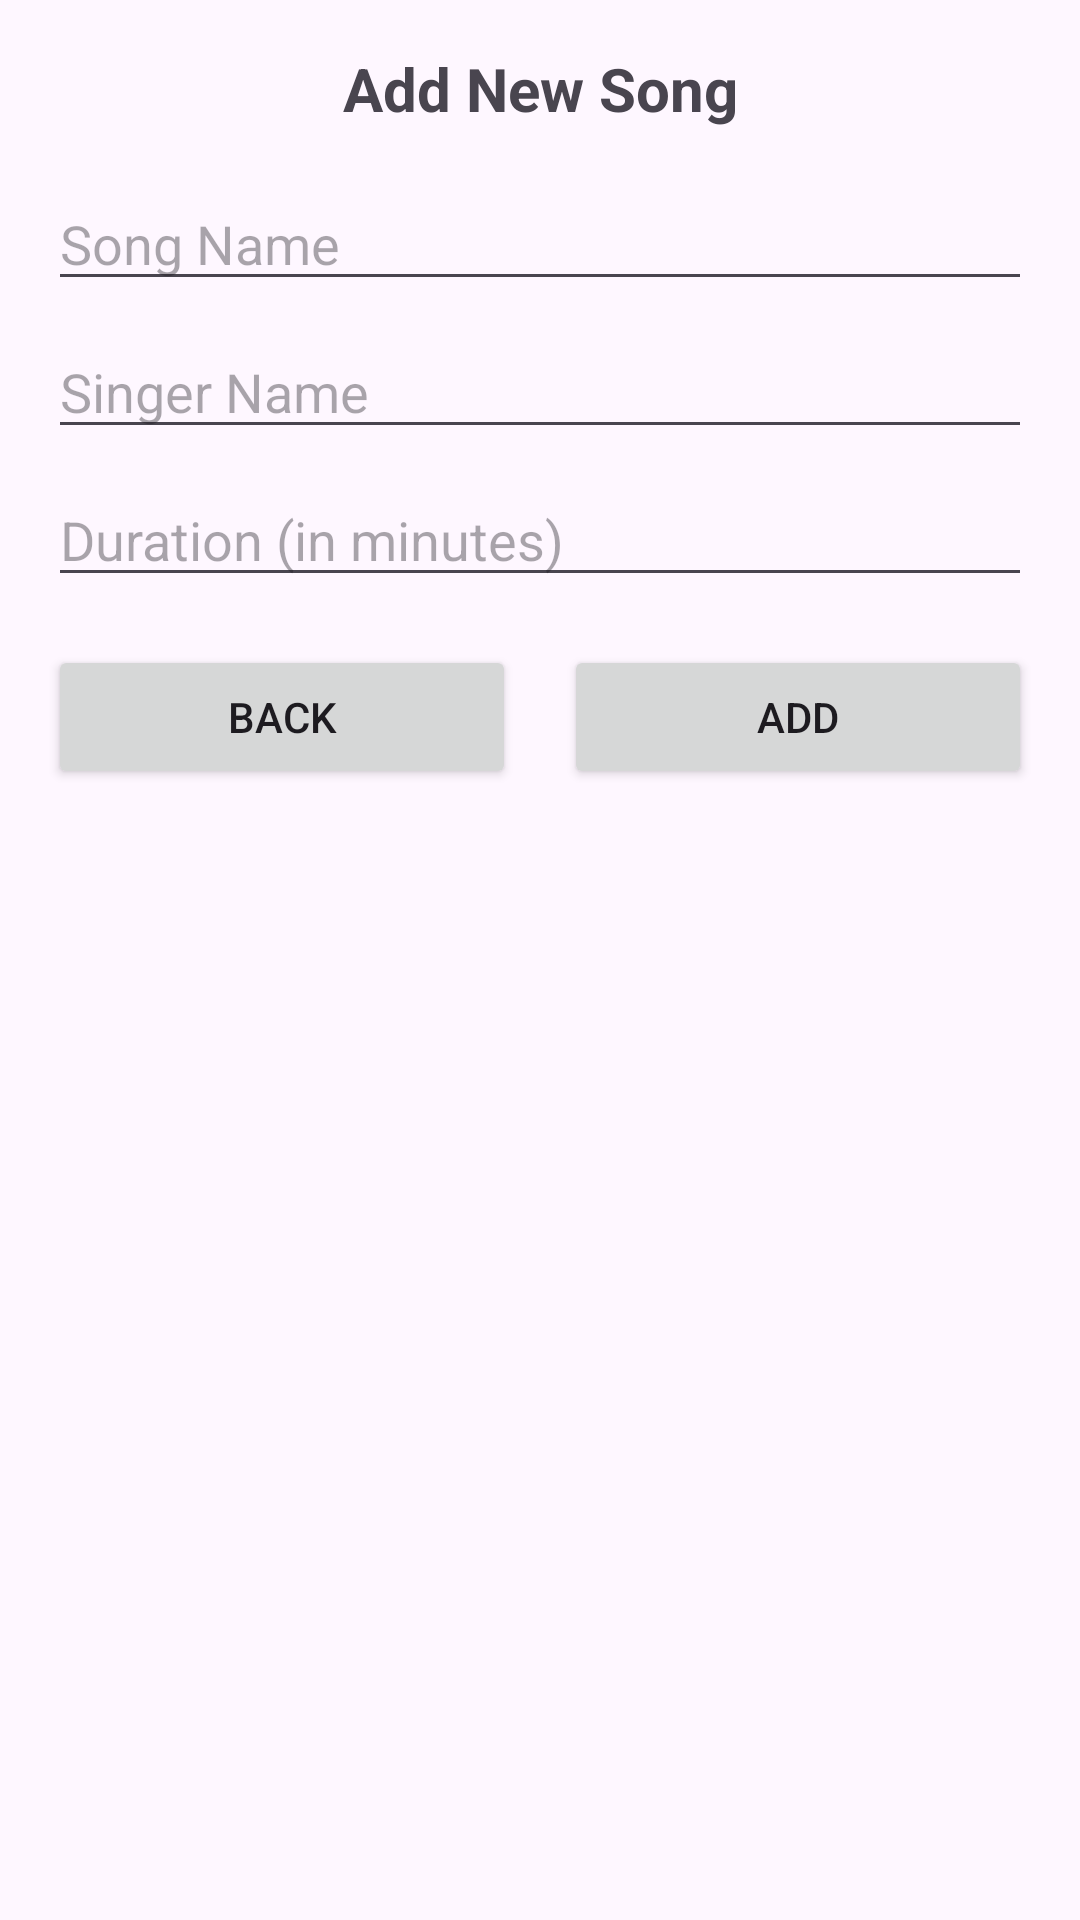

Here is an Android app screen rendered from its layout file. Give the layout XML and the strings, colors and styles it references.
<!-- AndroidManifest.xml: application theme Theme.Bai1_Song -->
<!-- res/layout/activity_second.xml -->
<?xml version="1.0" encoding="utf-8"?>
<LinearLayout xmlns:android="http://schemas.android.com/apk/res/android"
    android:layout_width="match_parent"
    android:layout_height="match_parent"
    android:orientation="vertical"
    android:id="@+id/main"
    android:padding="16dp">

    <TextView
        android:id="@+id/labelAction"
        android:layout_width="match_parent"
        android:layout_height="wrap_content"
        android:text="Add New Song"
        android:textSize="20sp"
        android:textStyle="bold"
        android:gravity="center"
        android:layout_marginBottom="16dp" />

    <EditText
        android:id="@+id/etSongName"
        android:layout_width="match_parent"
        android:layout_height="wrap_content"
        android:hint="Song Name"
        android:inputType="text"
        android:layout_marginBottom="8dp" />

    <EditText
        android:id="@+id/etSinger"
        android:layout_width="match_parent"
        android:layout_height="wrap_content"
        android:hint="Singer Name"
        android:inputType="text"
        android:layout_marginBottom="8dp" />

    <EditText
        android:id="@+id/etTime"
        android:layout_width="match_parent"
        android:layout_height="wrap_content"
        android:hint="Duration (in minutes)"
        android:inputType="numberDecimal"
        android:layout_marginBottom="16dp" />

    <LinearLayout
        android:layout_width="match_parent"
        android:layout_height="wrap_content"
        android:orientation="horizontal">

        <Button
            android:id="@+id/btnBack"
            android:layout_width="0dp"
            android:layout_height="wrap_content"
            android:layout_weight="1"
            android:text="Back"
            android:layout_marginEnd="8dp" />

        <Button
            android:id="@+id/btnAdd"
            android:layout_width="0dp"
            android:layout_height="wrap_content"
            android:layout_weight="1"
            android:text="Add"
            android:layout_marginStart="8dp" />
    </LinearLayout>

</LinearLayout>
<!-- resources referenced by this layout -->
<resources>
  <style name="Theme.Bai1_Song" parent="Base.Theme.Bai1_Song" />
  <style name="Base.Theme.Bai1_Song" parent="Theme.Material3.DayNight.NoActionBar">
          
          
      </style>
</resources>
